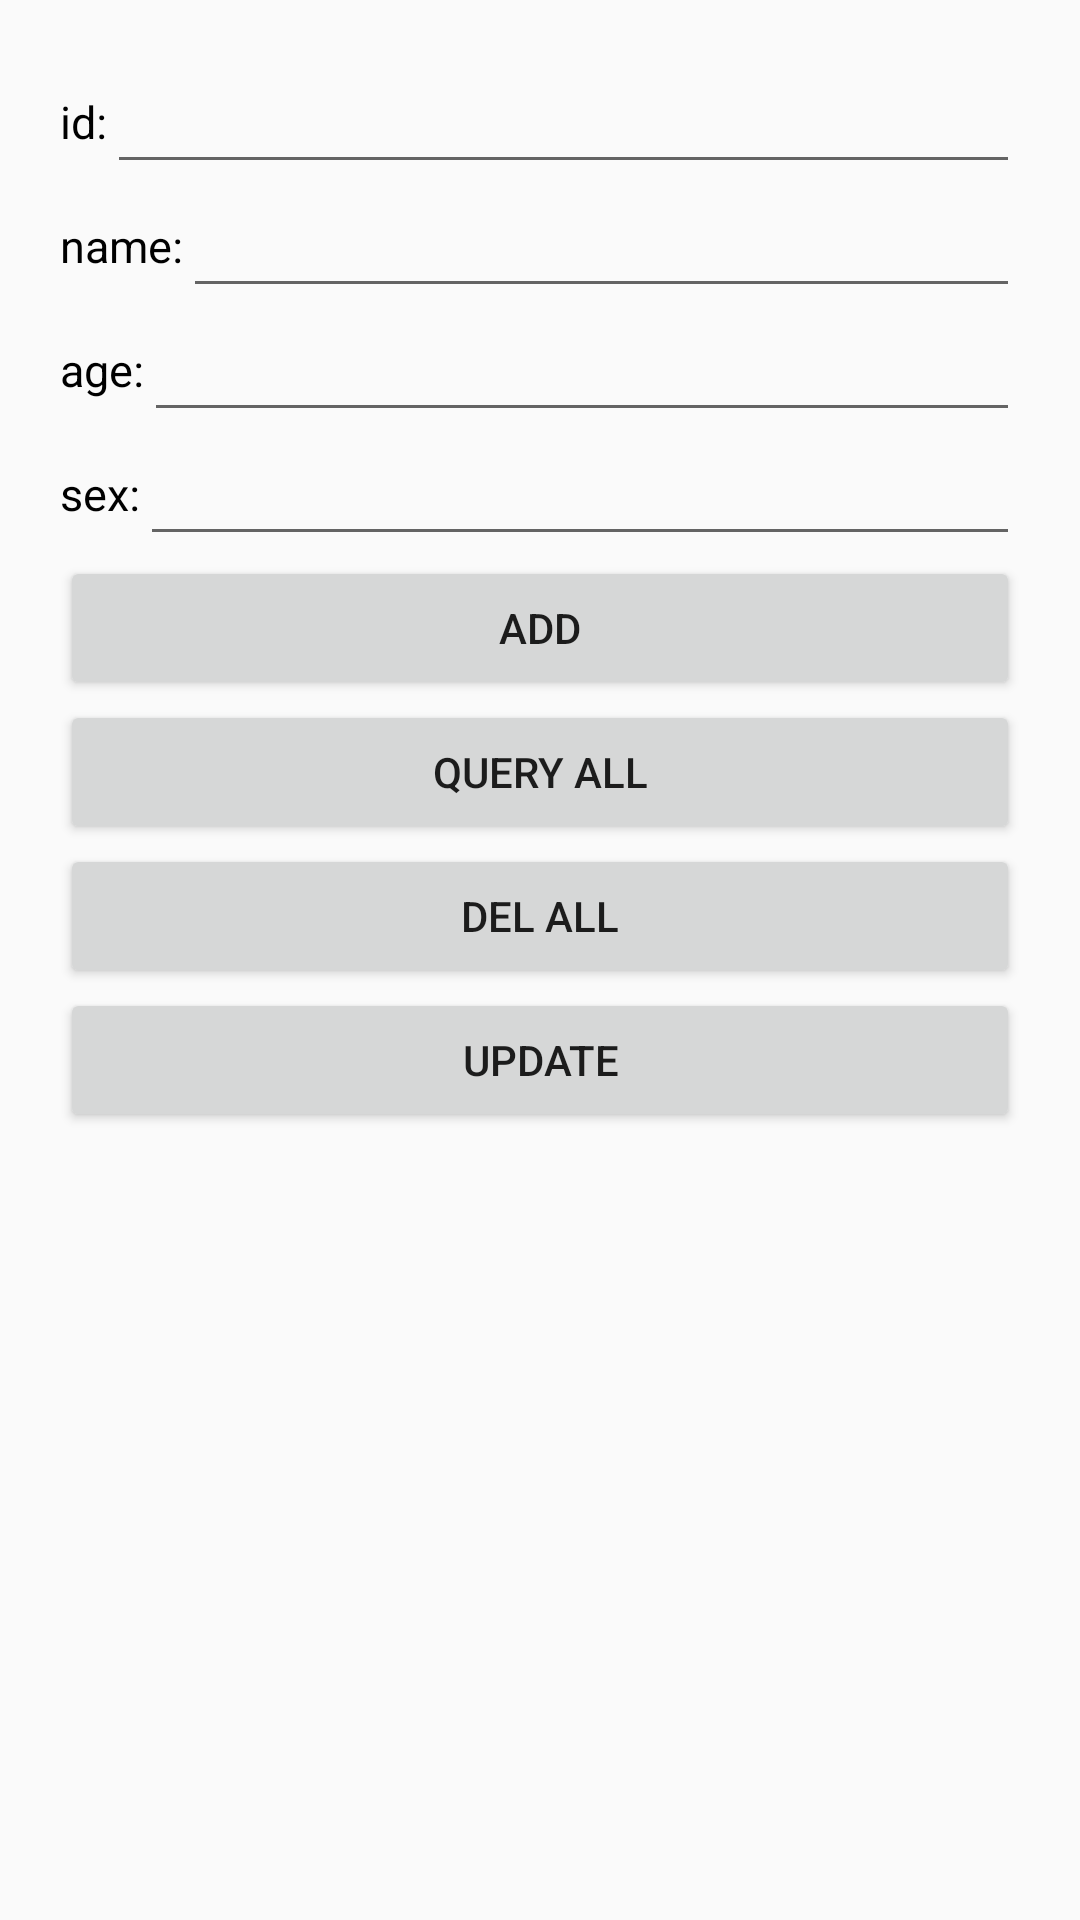

Reconstruct the res/layout file that produces this screen, plus the resources it refers to.
<!-- AndroidManifest.xml: application theme AppTheme.NoBar -->
<!-- res/layout/activity_content.xml -->
<?xml version="1.0" encoding="utf-8"?>
<LinearLayout
    xmlns:android="http://schemas.android.com/apk/res/android"
    xmlns:app="http://schemas.android.com/apk/res-auto"
    xmlns:tools="http://schemas.android.com/tools"
    android:layout_width="match_parent"
    android:layout_height="match_parent"
    android:orientation="vertical"
    tools:context=".MainActivity"
    android:padding="20dp">

    <LinearLayout
        android:layout_width="match_parent"
        android:layout_height="wrap_content"
        android:orientation="horizontal">

        <TextView
            android:layout_width="wrap_content"
            android:layout_height="match_parent"
            android:text="id:"
            android:textSize="15sp"
            android:textColor="#000000"
            android:gravity="center"/>

        <EditText
            android:id="@+id/et_id"
            android:layout_width="match_parent"
            android:layout_height="wrap_content"
            android:paddingStart="15dp"
            android:paddingEnd="5dp"/>

    </LinearLayout>

    <LinearLayout
        android:layout_width="match_parent"
        android:layout_height="wrap_content"
        android:orientation="horizontal">

        <TextView
            android:layout_width="wrap_content"
            android:layout_height="match_parent"
            android:text="name:"
            android:textSize="15sp"
            android:textColor="#000000"
            android:gravity="center"/>

        <EditText
            android:id="@+id/et_name"
            android:layout_width="match_parent"
            android:layout_height="wrap_content"
            android:paddingStart="15dp"
            android:paddingEnd="5dp"/>

    </LinearLayout>

    <LinearLayout
        android:layout_width="match_parent"
        android:layout_height="wrap_content"
        android:orientation="horizontal">

        <TextView
            android:layout_width="wrap_content"
            android:layout_height="match_parent"
            android:text="age:"
            android:textSize="15sp"
            android:textColor="#000000"
            android:gravity="center"/>

        <EditText
            android:id="@+id/et_age"
            android:layout_width="match_parent"
            android:layout_height="wrap_content"
            android:paddingStart="15dp"
            android:paddingEnd="5dp"/>

    </LinearLayout>

    <LinearLayout
        android:layout_width="match_parent"
        android:layout_height="wrap_content"
        android:orientation="horizontal">

        <TextView
            android:layout_width="wrap_content"
            android:layout_height="match_parent"
            android:text="sex:"
            android:textSize="15sp"
            android:textColor="#000000"
            android:gravity="center"/>

        <EditText
            android:id="@+id/et_sex"
            android:layout_width="match_parent"
            android:layout_height="wrap_content"
            android:paddingStart="15dp"
            android:paddingEnd="5dp"/>

    </LinearLayout>

    <Button
        android:id="@+id/btn_add"
        android:layout_width="match_parent"
        android:layout_height="wrap_content"
        android:text="ADD"/>

    <Button
        android:id="@+id/btn_queryALL"
        android:layout_width="match_parent"
        android:layout_height="wrap_content"
        android:text="QUERY ALL"/>

    <Button
        android:id="@+id/btn_delAll"
        android:layout_width="match_parent"
        android:layout_height="wrap_content"
        android:text="DEL ALL"/>

    <Button
        android:id="@+id/btn_update"
        android:layout_width="match_parent"
        android:layout_height="wrap_content"
        android:text="UPDATE"/>

    <TextView
        android:id="@+id/labelView"
        android:layout_width="match_parent"
        android:layout_height="wrap_content"
        android:layout_marginTop="10dp"
        android:textColor="#000000"
        android:textSize="20sp"/>

    <TextView
        android:id="@+id/displayView"
        android:layout_width="match_parent"
        android:layout_height="0dp"
        android:layout_weight="1"
        android:layout_marginTop="15dp"
        android:textColor="#000000"
        android:textSize="20sp"/>

</LinearLayout>
<!-- resources referenced by this layout -->
<resources>
  <style name="AppTheme.NoBar" parent="Theme.AppCompat.DayNight.NoActionBar">
  
  
      </style>
</resources>
